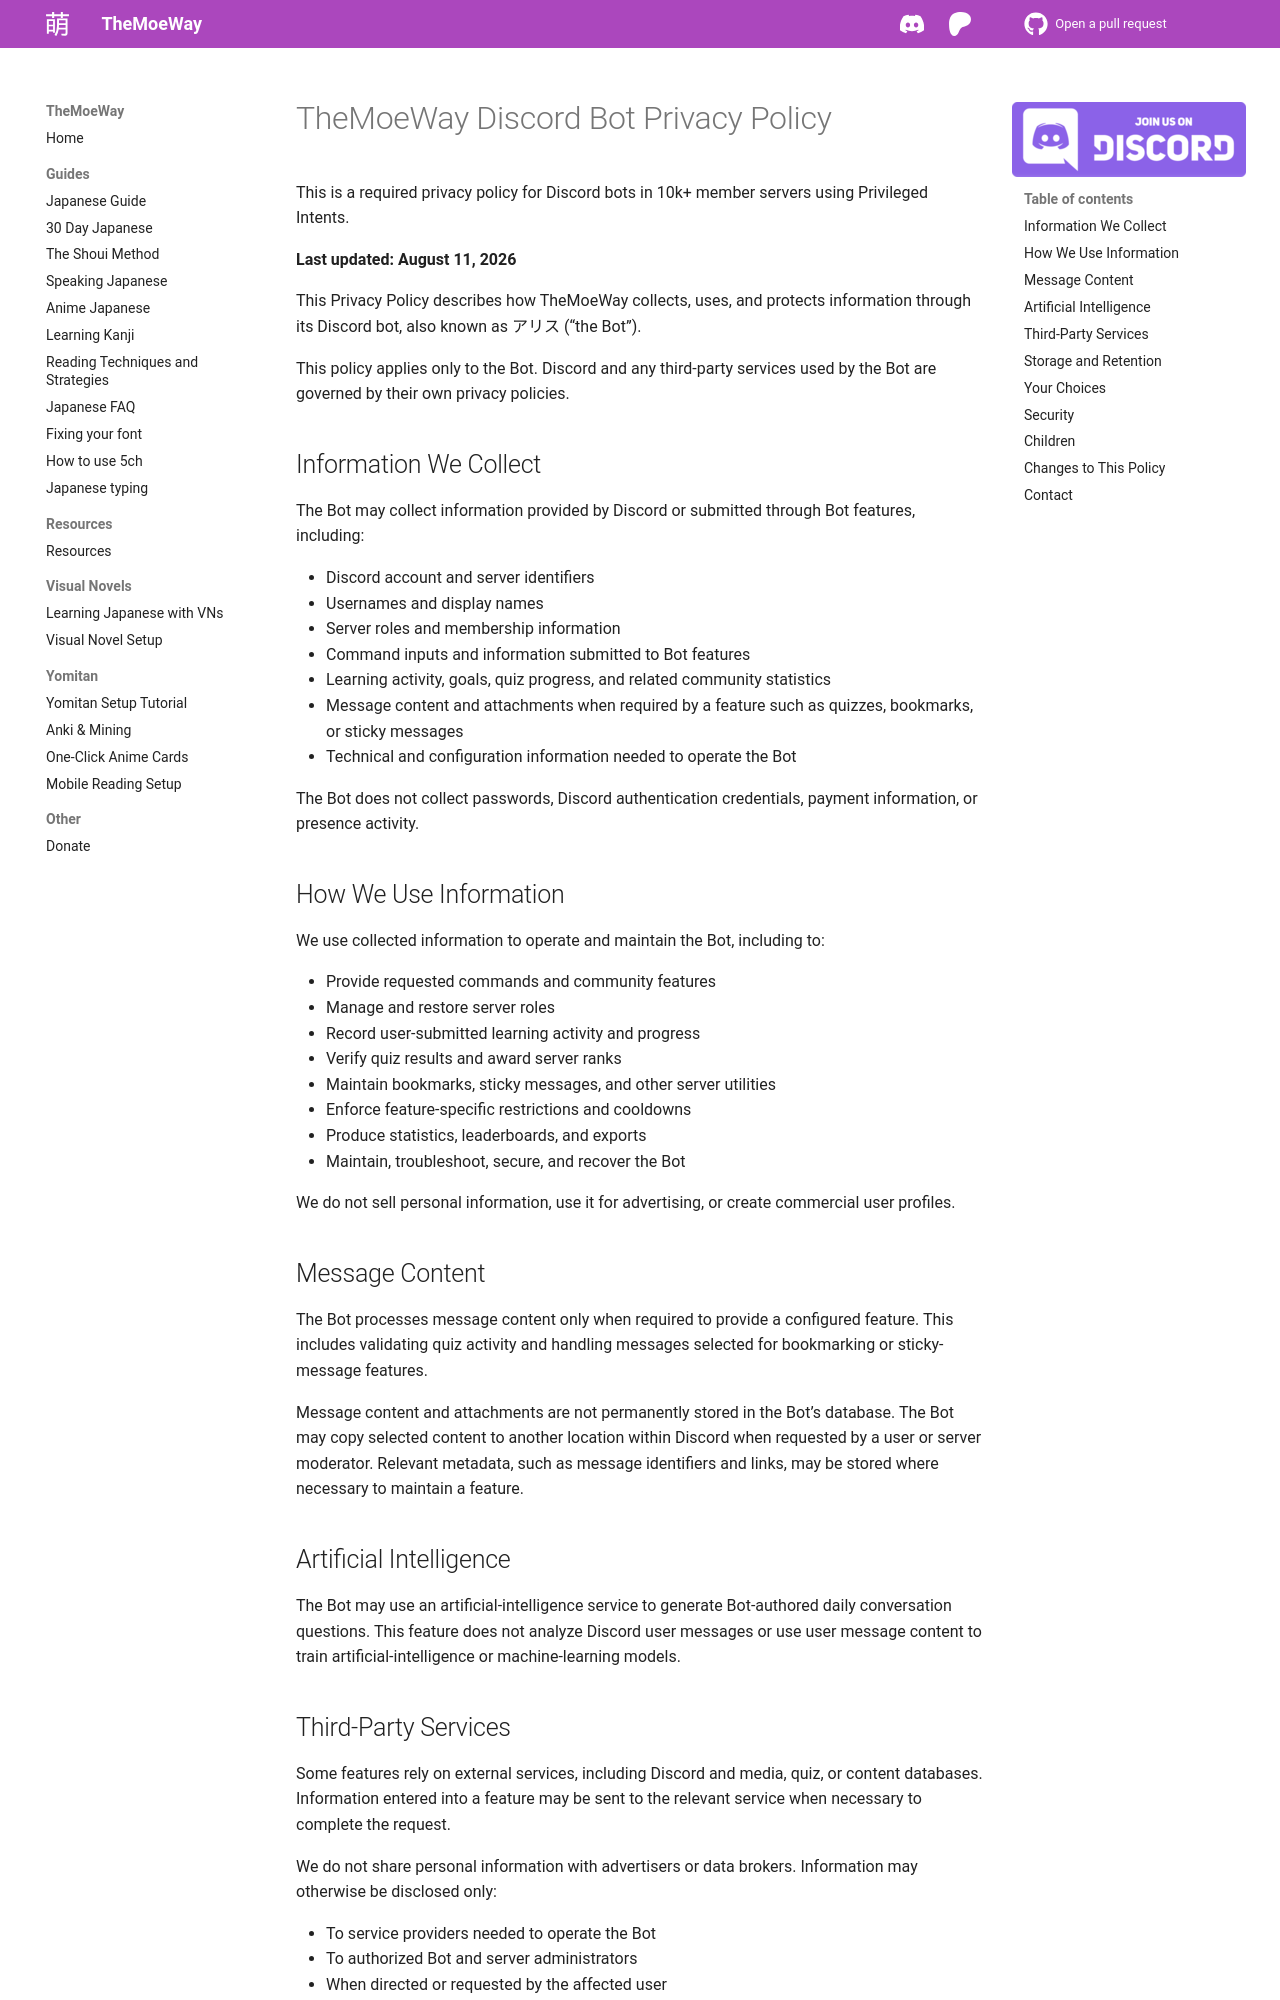

repository: shoui520/shoui520.github.io · page: discord-bot-privacy/index.html · generator: mkdocs

# TheMoeWay Discord Bot Privacy Policy
This is a required privacy policy for Discord bots in 10k+ member servers using Privileged Intents.

**Last updated: August 11, 2026**

This Privacy Policy describes how TheMoeWay collects, uses, and protects information through its Discord bot, also known as アリス (“the Bot”).

This policy applies only to the Bot. Discord and any third-party services used by the Bot are governed by their own privacy policies.

## Information We Collect

The Bot may collect information provided by Discord or submitted through Bot features, including:

- Discord account and server identifiers
- Usernames and display names
- Server roles and membership information
- Command inputs and information submitted to Bot features
- Learning activity, goals, quiz progress, and related community statistics
- Message content and attachments when required by a feature such as quizzes, bookmarks, or sticky messages
- Technical and configuration information needed to operate the Bot

The Bot does not collect passwords, Discord authentication credentials, payment information, or presence activity.

## How We Use Information

We use collected information to operate and maintain the Bot, including to:

- Provide requested commands and community features
- Manage and restore server roles
- Record user-submitted learning activity and progress
- Verify quiz results and award server ranks
- Maintain bookmarks, sticky messages, and other server utilities
- Enforce feature-specific restrictions and cooldowns
- Produce statistics, leaderboards, and exports
- Maintain, troubleshoot, secure, and recover the Bot

We do not sell personal information, use it for advertising, or create commercial user profiles.

## Message Content

The Bot processes message content only when required to provide a configured feature. This includes validating quiz activity and handling messages selected for bookmarking or sticky-message features.

Message content and attachments are not permanently stored in the Bot’s database. The Bot may copy selected content to another location within Discord when requested by a user or server moderator. Relevant metadata, such as message identifiers and links, may be stored where necessary to maintain a feature.

## Artificial Intelligence

The Bot may use an artificial-intelligence service to generate Bot-authored daily conversation questions. This feature does not analyze Discord user messages or use user message content to train artificial-intelligence or machine-learning models.
